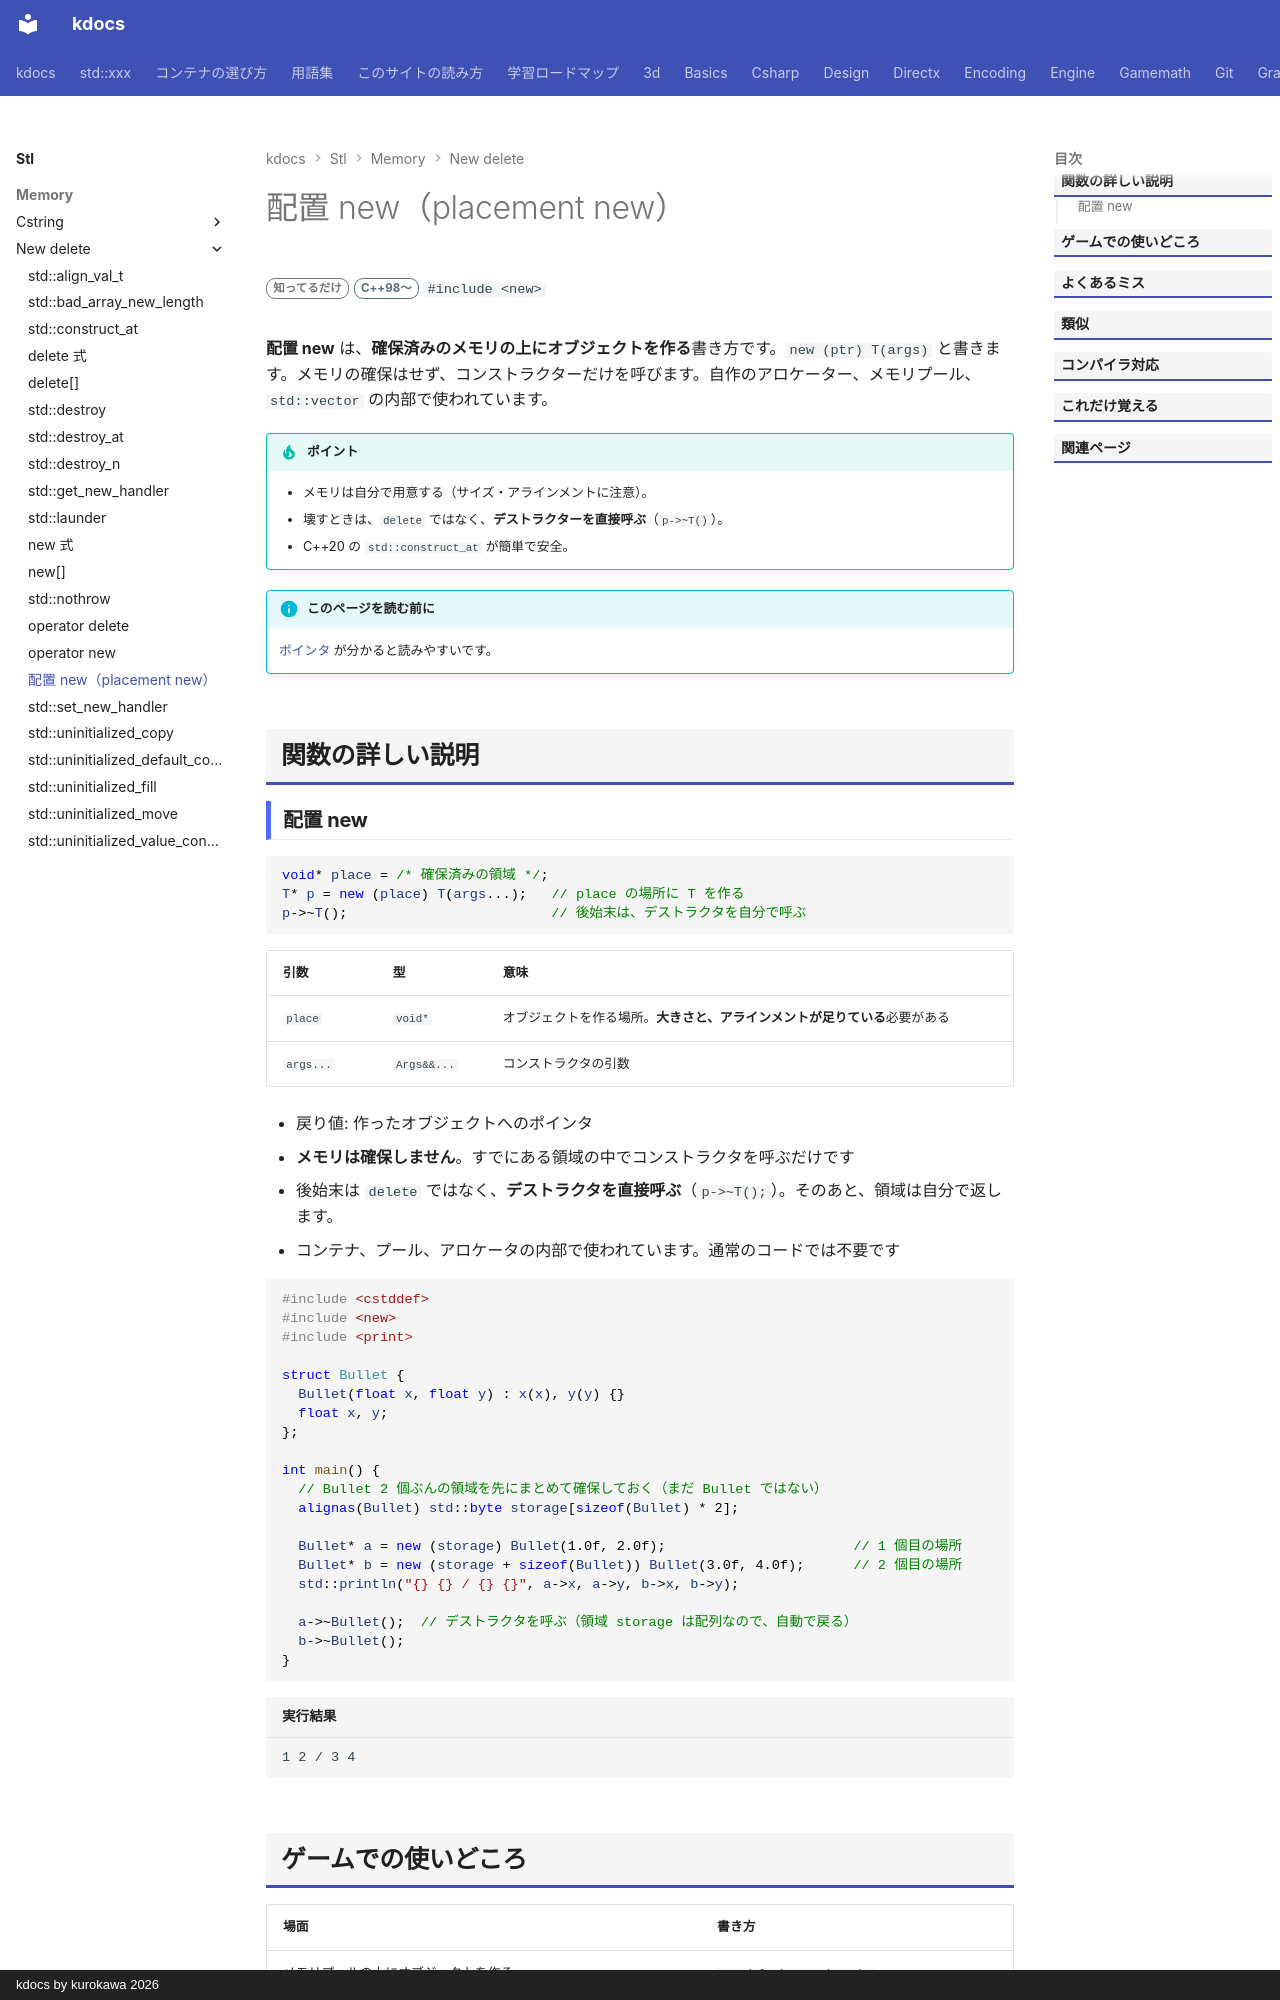

repository: qwzxdf/kdocs · page: stl/memory/new_delete/placement_new/index.html · generator: mkdocs · copyright: kdocs by kurokawa 2026

---
title: 配置 new（placement new）
summary: "用意したメモリの上に、オブジェクトを作る。"
order: 5
group: new / delete まわり
tags:
  - メモリ
---

# 配置 new（placement new）

<div class="page-badges" markdown>
<span class="rank rank-rare">知ってるだけ</span>
<span class="ver ver-11">C++98〜</span>
`#include <new>`
</div>

**配置 new** は、**確保済みのメモリの上にオブジェクトを作る**書き方です。`new (ptr) T(args)` と書きます。メモリの確保はせず、コンストラクターだけを呼びます。自作のアロケーター、メモリプール、`std::vector` の内部で使われています。

!!! tip "ポイント"
    - メモリは自分で用意する（サイズ・アラインメントに注意）。
    - 壊すときは、`delete` ではなく、**デストラクターを直接呼ぶ**（`p->~T()`）。
    - C++20 の `std::construct_at` が簡単で安全。

!!! info "このページを読む前に"
    [ポインタ](../../../basics/pointer.md) が分かると読みやすいです。

## 関数の詳しい説明
